Run: headless pygame with SDL's dummy video driver; simulated clock (each Clock.tick advances the game by its frame time, no real sleeping); random seed 0; keys injected as events and as key.get_pressed() state; mouse plan: one left click at the window centre at the start of phase 2, then a move to the lower-right quarter at the start of phase 3.
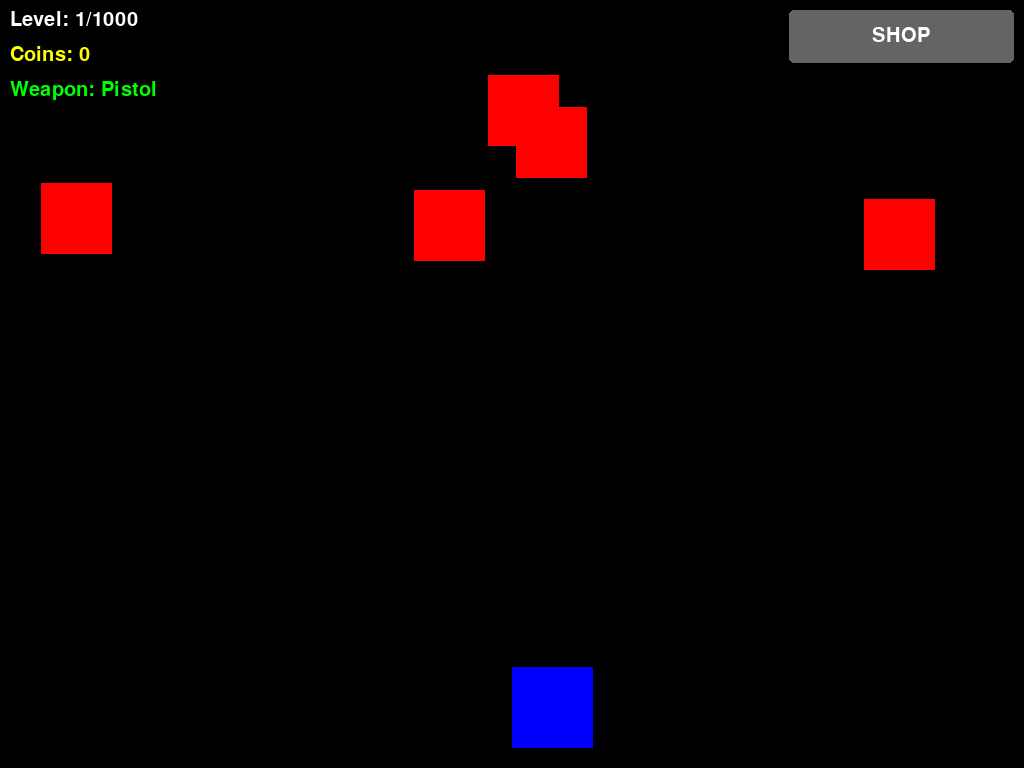
Frame 1 of 4 · flips 1–60 · no input
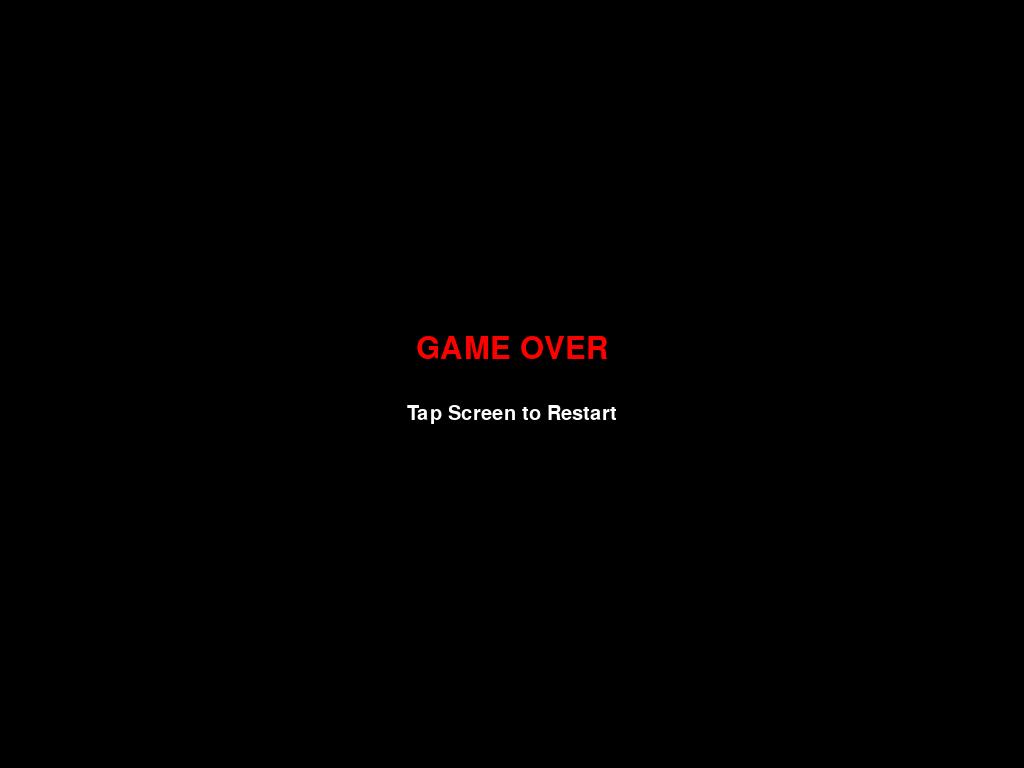
Frame 2 of 4 · flips 61–180 · clicked the window centre · tapped SPACE, RETURN · held RIGHT (→), D
Frame 3 of 4 · flips 181–300 · moved the mouse to the lower-right quarter · held DOWN (↓), S · screen unchanged from frame 2, image omitted
Frame 4 of 4 · flips 301–420 · held LEFT (←), A, UP (↑), W · screen unchanged from frame 3, image omitted

The pygame program that drew these frames:

import pygame, sys, random
pygame.init()

# 1. جلب أبعاد شاشة الآيفون الفريضة لعمل Full Screen كاملة
info = pygame.display.Info()
W = info.current_w if info.current_w > 0 else 800
H = info.current_h if info.current_h > 0 else 600
if W < 100 or H < 100: W, H = 800, 600

screen = pygame.display.set_mode((W, H), pygame.FULLSCREEN | pygame.SCALED)
pygame.display.set_caption("Mega Shooter Mobile")

WHITE, BLACK, RED, GREEN, BLUE, YELLOW, PURPLE, GRAY = (255,255,255), (0,0,0), (255,0,0), (0,255,0), (0,0,255), (255,255,0), (128,0,128), (100,100,100)
clock = pygame.time.Clock()

FS = int(H * 0.04)
font = pygame.font.SysFont("Arial", FS)
l_font = pygame.font.SysFont("Arial", int(H * 0.06))

WEAPONS = {
    "Pistol": {"price": 0, "cooldown": 500, "damage": 1, "owned": True},
    "Rifle": {"price": 100, "cooldown": 250, "damage": 2, "owned": False},
    "Shotgun": {"price": 250, "cooldown": 600, "damage": 5, "owned": False},
    "Minigun": {"price": 500, "cooldown": 50, "damage": 3, "owned": False}
}
current_weapon, coins, current_level, in_shop, game_over, running = "Pistol", 0, 1, False, False, True

# إعداد الأزرار بنسب مئوية من حجم الشاشة للآيفون
cheat_coin_rect = pygame.Rect(0, 0, int(W * 0.2), int(H * 0.12))
cheat_weapon_rect = pygame.Rect(int(W * 0.35), 0, int(W * 0.3), int(H * 0.12))
shop_btn_rect = pygame.Rect(W - int(W * 0.22) - 10, 10, int(W * 0.22), int(H * 0.07))
exit_shop_rect = pygame.Rect(20, H - int(H * 0.12), int(W * 0.25), int(H * 0.09))

weapon_buttons = []
y_p = int(H * 0.22)
for w_n in list(WEAPONS.keys()):
    weapon_buttons.append((w_n, pygame.Rect(20, y_p, W - 40, int(H * 0.09))))
    y_p += int(H * 0.12)

class Player:
    def __init__(self):
        self.sz = int(W * 0.08)
        self.rect = pygame.Rect(W//2, H - self.sz - 20, self.sz, self.sz)
        self.last_shot = 0
    def move(self, tx):
        self.rect.centerx = tx
        self.rect.clamp_ip(screen.get_rect())
    def draw(self): pygame.draw.rect(screen, BLUE, self.rect)

class Bullet:
    def __init__(self, x, y, dmg):
        self.rect = pygame.Rect(x - int(W*0.005), y, int(W*0.01), int(H*0.03))
        self.speed, self.damage = int(H * 0.02), dmg
    def update(self): self.rect.y -= self.speed
    def draw(self): pygame.draw.rect(screen, YELLOW, self.rect)

class Enemy:
    def __init__(self, is_boss=False, lvl=1):
        self.is_boss = is_boss
        if is_boss:
            w, h = int(W * 0.25), int(H * 0.1)
            self.rect = pygame.Rect(W//2 - w//2, int(H * 0.15), w, h)
            self.hp = 5000 if lvl == 1000 else lvl * 15
            self.max_hp = self.hp
            self.speed = int(W * 0.006)
        else:
            sz = int(W * 0.07)
            self.rect = pygame.Rect(random.randint(0, W - sz), random.randint(-150, -40), sz, sz)
            self.hp = 1 + (lvl // 50)
            self.speed = random.randint(2, 5) + (lvl // 200)
    def update(self):
        if self.is_boss:
            self.rect.x += self.speed
            if self.rect.right >= W or self.rect.left <= 0: self.speed *= -1
        else: self.rect.y += self.speed
    def draw(self):
        pygame.draw.rect(screen, PURPLE if self.is_boss else RED, self.rect)
        if self.is_boss:
            pygame.draw.rect(screen, GRAY, (self.rect.x, self.rect.y - 15, self.rect.width, 8))
            pygame.draw.rect(screen, GREEN, (self.rect.x, self.rect.y - 15, (self.hp / self.max_hp) * self.rect.width, 8))

player, bullets, enemies = Player(), [], []

def spawn_enemies():
    enemies.clear()
    if current_level % 10 == 0 or current_level == 1000:
        enemies.append(Enemy(is_boss=True, lvl=current_level))
    else:
        for _ in range(5 + (current_level // 10)): enemies.append(Enemy(is_boss=False, lvl=current_level))

spawn_enemies()

while running:
    screen.fill(BLACK)
    touch_active = pygame.mouse.get_pressed()[0]
    m_pos = pygame.mouse.get_pos()

    for event in pygame.event.get():
        if event.type == pygame.QUIT: running = False
        if event.type == pygame.MOUSEBUTTONDOWN and event.button == 1:
            if not in_shop and not game_over:
                if cheat_coin_rect.collidepoint(event.pos): coins += 1000
                elif cheat_weapon_rect.collidepoint(event.pos):
                    for w in WEAPONS: WEAPONS[w]["owned"] = True
                elif shop_btn_rect.collidepoint(event.pos): in_shop = True
            elif in_shop:
                if exit_shop_rect.collidepoint(event.pos): in_shop = False
                for w_n, btn in weapon_buttons:
                    if btn.collidepoint(event.pos):
                        w_d = WEAPONS[w_n]
                        if w_d["owned"] or coins >= w_d["price"]:
                            if not w_d["owned"]: coins -= w_d["price"]; w_d["owned"] = True
                            current_weapon = w_n
            elif game_over:
                current_level, coins, game_over = 1, 0, False
                spawn_enemies()

    if not in_shop:
        if not game_over:
            if touch_active and m_pos[1] > int(H * 0.15):
                player.move(m_pos[0])
                now = pygame.time.get_ticks()
                if now - player.last_shot > WEAPONS[current_weapon]["cooldown"]:
                    bullets.append(Bullet(player.rect.centerx, player.rect.top, WEAPONS[current_weapon]["damage"]))
                    player.last_shot = now

            for b in bullets[:]:
                b.update()
                if b.rect.bottom < 0: bullets.remove(b)

            for e in enemies[:]:
                e.update()
                if not e.is_boss and e.rect.top > H:
                    e.rect.y, e.rect.x = random.randint(-150, -40), random.randint(0, W - e.rect.width)
                if e.rect.colliderect(player.rect): game_over = True

            for b in bullets[:]:
                for e in enemies[:]:
                    if b.rect.colliderect(e.rect):
                        e.hp -= b.damage
                        if b in bullets: bullets.remove(b)
                        if e.hp <= 0:
                            if e in enemies: enemies.remove(e)
                            coins += 50 if e.is_boss else 5

        if len(enemies) == 0 and not game_over:
            current_level += 1
            if current_level > 1000:
                screen.fill(BLACK)
                txt = l_font.render("YOU WIN!", True, GREEN)
                screen.blit(txt, (W//2 - txt.get_width()//2, H//2 - txt.get_height()//2))
                pygame.display.flip(); pygame.time.wait(5000); running = False
            else: spawn_enemies()

        if not game_over:
            player.draw()
            for b in bullets: b.draw()
            for e in enemies: e.draw()
            screen.blit(font.render(f"Level: {current_level}/1000", True, WHITE), (10, 10))
            screen.blit(font.render(f"Coins: {coins}", True, YELLOW), (10, 15 + FS))
            screen.blit(font.render(f"Weapon: {current_weapon}", True, GREEN), (10, 20 + (FS * 2)))
            pygame.draw.rect(screen, GRAY, shop_btn_rect, border_radius=5)
            s_t = font.render("SHOP", True, WHITE)
            screen.blit(s_t, (shop_btn_rect.x + (shop_btn_rect.width - s_t.get_width())//2, shop_btn_rect.y + (shop_btn_rect.height - s_t.get_height())//2))
            if current_level % 10 == 0:
                b_a = font.render("!!! BOSS FIGHT !!!", True, RED)
                screen.blit(b_a, (W//2 - b_a.get_width()//2, int(H * 0.11)))
        else:
            g_o = l_font.render("GAME OVER", True, RED)
            r_s = font.render("Tap Screen to Restart", True, WHITE)
            screen.blit(g_o, (W//2 - g_o.get_width()//2, H//2 - 50))
            screen.blit(r_s, (W//2 - r_s.get_width()//2, H//2 + 20))
    else:
        screen.blit(l_font.render(f"SHOP - COINS: {coins}", True, YELLOW), (20, 30))
        for w_n, btn in weapon_buttons:
            w_d = WEAPONS[w_n]
            pygame.draw.rect(screen, GRAY if w_d["owned"] else RED, btn, border_radius=5)
            st = "EQUIPPED" if current_weapon == w_n else ("OWNED (Tap)" if w_d["owned"] else f"BUY: {w_d['price']}")
            txt = font.render(f"{w_n} -> {st}", True, WHITE)
            screen.blit(txt, (btn.x + 20, btn.y + (btn.height - txt.get_height())//2))
        pygame.draw.rect(screen, BLUE, exit_shop_rect, border_radius=5)
        ex = font.render("BACK", True, WHITE)
        screen.blit(ex, (exit_shop_rect.x + (exit_shop_rect.width - ex.get_width())//2, exit_shop_rect.y + (exit_shop_rect.height - ex.get_height())//2))

    pygame.display.flip()
    clock.tick(60)

pygame.quit()
sys.exit()
